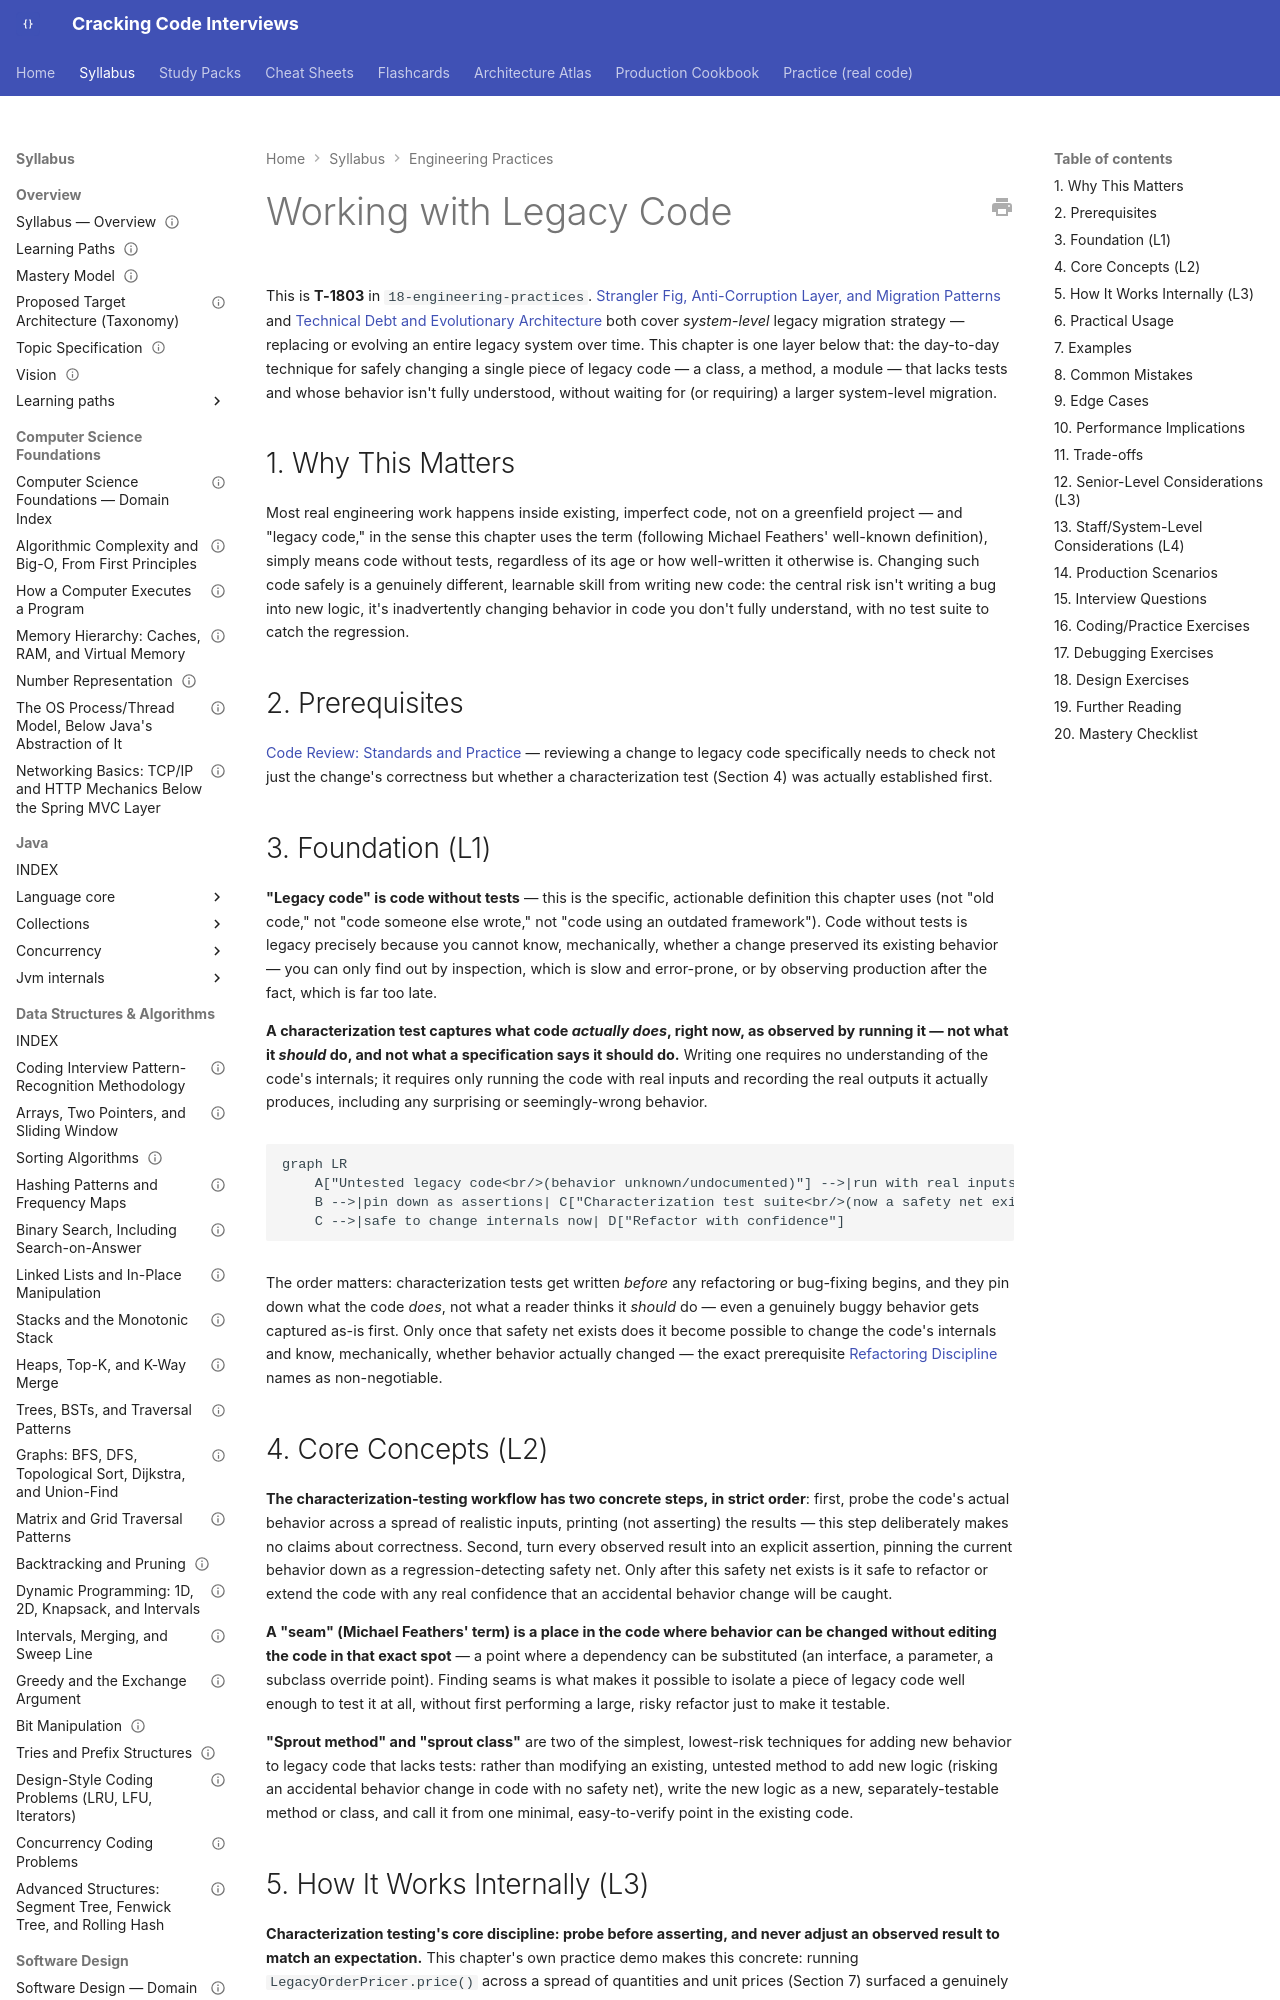

repository: JuanMelendres/cracking-code-interviews · page: syllabus/18-engineering-practices/working-with-legacy-code/index.html · generator: mkdocs

---
title: "Working with Legacy Code"
slug: working-with-legacy-code
document_type: syllabus-topic
domain: 18-engineering-practices
topic_id: T-1803
status: canonical
version: 1.1
last_updated: 2026-09-14
mastery_levels_covered: [L1, L2, L3, L4]
prerequisites:
  - code-review-standards-and-practice.md
related:
  - refactoring-discipline.md
  - ../17-architecture/strangler-fig-and-migration-patterns.md
  - ../17-architecture/technical-debt-and-evolutionary-architecture.md
  - ../13-observability/incident-response-and-blameless-postmortems.md
practice: ../../practice/java/engineering-practices/legacy-code/
production_scenarios: []
interview_paths: [senior-to-staff]
official_references: []
source_history: []
---

# Working with Legacy Code

This is **T-1803** in `18-engineering-practices`. [Strangler Fig, Anti-Corruption Layer, and Migration Patterns](../17-architecture/strangler-fig-and-migration-patterns.md) and [Technical Debt and Evolutionary Architecture](../17-architecture/technical-debt-and-evolutionary-architecture.md) both cover *system-level* legacy migration strategy — replacing or evolving an entire legacy system over time. This chapter is one layer below that: the day-to-day technique for safely changing a single piece of legacy code — a class, a method, a module — that lacks tests and whose behavior isn't fully understood, without waiting for (or requiring) a larger system-level migration.

## 1. Why This Matters

Most real engineering work happens inside existing, imperfect code, not on a greenfield project — and "legacy code," in the sense this chapter uses the term (following Michael Feathers' well-known definition), simply means code without tests, regardless of its age or how well-written it otherwise is. Changing such code safely is a genuinely different, learnable skill from writing new code: the central risk isn't writing a bug into new logic, it's inadvertently changing behavior in code you don't fully understand, with no test suite to catch the regression.

## 2. Prerequisites

[Code Review: Standards and Practice](code-review-standards-and-practice.md) — reviewing a change to legacy code specifically needs to check not just the change's correctness but whether a characterization test (Section 4) was actually established first.
